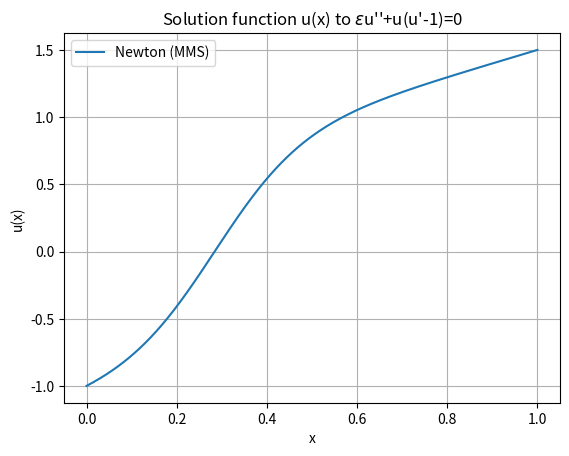
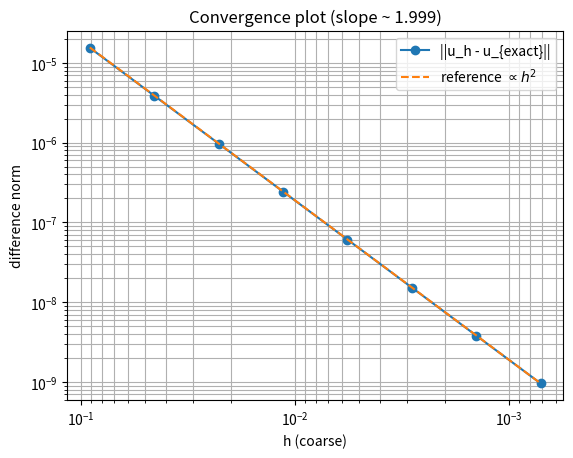

These figures' Python source, in order: (Note: this script raises an exception after producing the figures.)
import numpy as np
import matplotlib.pyplot as plt


def jacobian_nonlinear(eps, h, um, u0, up):
    return np.array(
        [
            eps / h**2 - u0 / (2 * h),
            -2 * eps / h**2 + (up - um) / (2 * h) - 1,
            eps / h**2 + u0 / (2 * h),
        ]
    )


def g_func(eps, h, xm, x0, xp):
    return np.array(
        [
            (eps / h**2 - x0 / (2 * h)) * xm,
            (2 * eps / h**2 + (xp - xm) / (2 * h) - 1) * x0,
            (eps / h**2 - x0 / (2 * h)) * xp,
        ]
    )


def jacobian_linear(eps, h):
    # For operator: eps*u'' - u
    return np.array([eps / h**2, -(2 * eps / h**2 + 1.0), eps / h**2])


def func(x, eps):
    return -(eps + 1.0) * np.sin(x)


def non_lin_func(x, eps):
    return -(eps + 1) * np.sin(x) + np.sin(x) * np.cos(x)


def u_exact_sin(x):
    return np.sin(x)


def create_system(eps, grid):
    h = grid[1] - grid[0]
    N = grid.size
    A = np.zeros((N, N))
    b = func(grid, eps)

    aL, aC, aR = jacobian_linear(eps, h)
    for i in range(1, N - 1):
        A[i, i - 1] = aL
        A[i, i] = aC
        A[i, i + 1] = aR

    u0 = np.sin(grid[0])
    uN = np.sin(grid[-1])

    A[0, :] = 0.0
    A[0, 0] = 1.0
    b[0] = u0

    A[-1, :] = 0.0
    A[-1, -1] = 1.0
    b[-1] = uN

    return A, b


def solve_lin_system(x):
    eps = 0.1
    A, b = create_system(eps, x)
    return np.linalg.solve(A, b)


# setup
m = 100
t0, T = 0.0, 1.0
eps = 0.1


grid = np.linspace(t0, T, m + 2)  # endpoints included
A, b = create_system(eps, grid)
u = np.linalg.solve(A, b)

# plt.plot(grid, u, label="numerical")
# plt.plot(grid, np.sin(grid), "--", label="exact sin(x)")
# plt.legend()
# plt.show()

##### ABOVE THIS LINE SOLVES THE LINEAR PART using sin(x) as the manufactured solution


def forcing_full(x, eps):
    return -(eps + 1.0) * np.sin(x) + np.sin(x) * np.cos(x)


def assemble_F_J(u, x, eps, s_func=None, bc_left=None, bc_right=None):
    h = x[1] - x[0]
    N = x.size

    if s_func is None:
        s = np.zeros_like(x)
    else:
        s = s_func(x, eps)
    if bc_left is None:
        bc_left = u[0]
    if bc_right is None:
        bc_right = u[-1]

    F = np.zeros(N)
    J = np.zeros((N, N))

    # Dirichlet BC equations
    F[0] = u[0] - bc_left
    J[0, 0] = 1.0

    F[-1] = u[-1] - bc_right
    J[-1, -1] = 1.0

    # interior equations after utilizing symmetric property
    for i in range(1, N - 1):
        um, u0i, up = u[i - 1], u[i], u[i + 1]

        ux = (up - um) / (2 * h)
        uxx = (up - 2 * u0i + um) / (h * h)

        # residual to manufactured solution for eps*u'' + u*(u'-1) = s
        F[i] = eps * uxx + u0i * (ux - 1.0) - s[i] 

        # jacobian function - differentiation of the stencil
        J[i, i - 1] = eps / (h * h) - u0i / (2 * h)
        J[i, i] = -2 * eps / (h * h) + (up - um) / (2 * h) - 1.0
        J[i, i + 1] = eps / (h * h) + u0i / (2 * h)

    return F, J


def newton_solve(
    x,
    eps=0.1,
    max_iter=30,
    tol=1e-10,
    s_func=None,
    bc_left=None,
    bc_right=None,
    u_init=None,
):
    # initial gues using manufactured solution
    if u_init is None:
        u = np.zeros_like(x)
    else:
        u = u_init(x).copy()
    if bc_left is not None:
        u[0] = bc_left
    if bc_right is not None:
        u[-1] = bc_right

    for k in range(max_iter):
        F, J = assemble_F_J(u, x, eps, s_func, bc_left, bc_right)

        # solving the Newton optimization J * delta = -F
        delta = np.linalg.solve(J, -F)
        u = u + delta

        if np.linalg.norm(delta, ord=np.inf) < tol:
            break

    return u


def solve_actual(x):
    return newton_solve(
        x,
        eps=0.1,
        s_func=None,
        bc_left=-1.0,
        bc_right=1.5,
    )


def solve_nonlin_mms_sin(x):
    eps = 0.1
    bound_left = np.sin(x[0])
    bound_right = np.sin(x[-1])
    u_init = u_exact_sin
    u = newton_solve(
        x,
        eps,
        s_func=forcing_full,
        bc_left=bound_left,
        bc_right=bound_right,
        u_init=u_init,
    )
    return u


# setup
m = 1000
t0, T = 0.0, 1.0
eps = 0.1
x = np.linspace(t0, T, m + 2)

bc_left = -1.0
bc_right = 1.5
u_num = newton_solve(x, eps, bc_left=bc_left, bc_right=bc_right)
# u_ex  = np.sin(x)

plt.plot(x, u_num, label="Newton (MMS)")
# plt.plot(x, u_ex, "--", label="exact sin(x)")
plt.xlabel("x")
plt.ylabel("u(x)")
plt.title(r"Solution function u(x) to $\epsilon$u''+u(u'-1)=0")
plt.grid()
plt.legend()
plt.show()


def convergence_plotter(
    m0,
    levels,
    t_start,
    t_end,
    approx_u_func,
    exact_u_func=None,
    plt_show=False,
    plt_title="default",
    expect=2,
):

    m0 = m0  # start interior count
    levels = levels
    m_arr = (m0 + 1) * (2 ** np.arange(levels)) - 1  # halve h each step
    h_arr = 1 / (m_arr + 1)
    d_arr = np.zeros(len(h_arr) - 1)

    if exact_u_func == None:
        exact_flag = 1
    else:
        exact_flag = 0
    for i, m in enumerate(m_arr):
        if i != 0:
            u_prev = u_i

        x = np.linspace(t_start, t_end, m + 2)
        try:
            u_i = approx_u_func(x)
        except TypeError as e:
            print(e)
            break

        if i != 0:
            if exact_flag == 1:
                d_arr[i - 1] = np.linalg.norm(u_i[::2] - u_prev, ord=np.inf)
            else:
                d_arr[i - 1] = np.linalg.norm(u_i - exact_u_func(x), ord=np.inf)

    h_coarse = h_arr[:-1]  # matches d_arr
    mask = d_arr > 0  

    # fitted slope 
    p, logC = np.polyfit(np.log(h_coarse[mask]), np.log(d_arr[mask]), 1)
    print(f"slope: {p:.3f}  (expect ~{expect})")

    # reference O(h^2) line anchored at the last point
    h0 = h_coarse[mask][-1]
    d0 = d_arr[mask][-1]
    ref = d0 * (h_coarse / h0) ** expect
    label_str = (
        "||u_h - u_{2h}|| (on coarse grid)"
        if exact_flag == 0
        else "||u_h - u_{exact}||"
    )
    plt.figure()
    plt.loglog(h_coarse, d_arr, "o-", label=label_str)
    plt.loglog(h_coarse, ref, "--", label=rf"reference $\propto h^{expect}$")
    plt.gca().invert_xaxis() 
    plt.xlabel("h (coarse)")
    plt.ylabel("difference norm")
    plt.title(f"Convergence plot (slope ~ {p:.3f})")
    plt.grid(True, which="both")
    plt.legend()
    plt.savefig(f"a1/cvn/{plt_title}.png")
    plt.show(block=plt_show)
    return h_arr, d_arr


m = 10
levels = 9
t_start, t_end = 0.0, 1.0

print("Plot for MMS with sin(x) and only linear part:")
convergence_plotter(
    m,
    levels,
    t_start,
    t_end,
    approx_u_func=solve_lin_system,
    plt_show=True,
    plt_title="ex2b_MMS_sin_lin",
)
print("Solving MMS with Nonlinear parts using sin(x)")
convergence_plotter(
    m,
    levels,
    t_start,
    t_end,
    solve_nonlin_mms_sin,
    u_exact_sin,
    True,
    "ex2b_MMS_sin_full",
)
print("Solve actual system from exercise:")
convergence_plotter(
    m,
    levels,
    t_start,
    t_end,
    solve_actual,
    plt_show=True,
    plt_title="ex2b_f0",
    expect=4,
)
